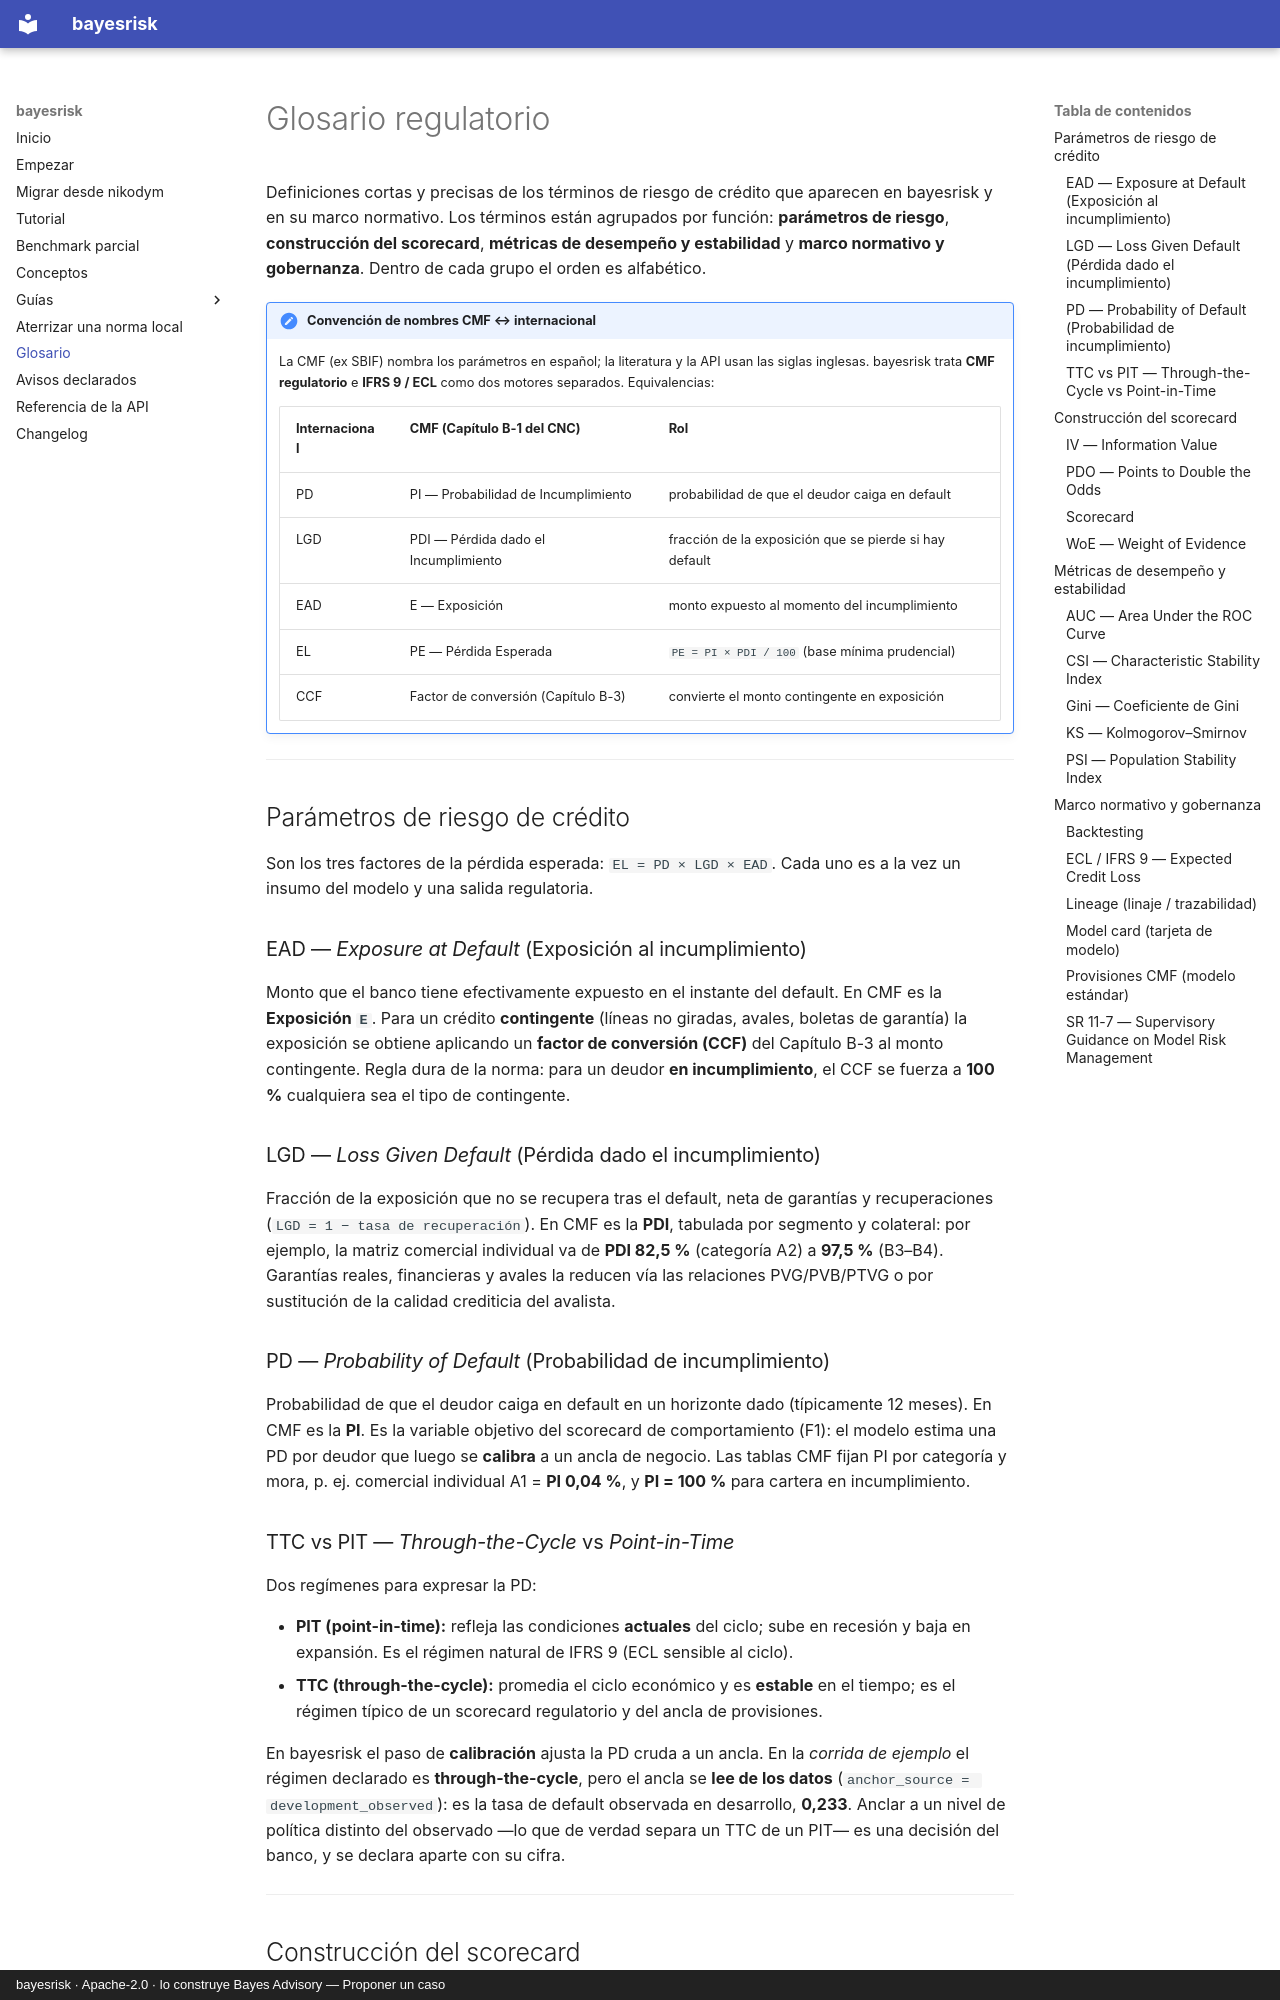

repository: nexolabs-gh/bayesrisk · page: glosario/index.html · generator: mkdocs · copyright: bayesrisk · Apache-2.0 · lo construye Bayes Advisory — Proponer un caso

# Glosario regulatorio

Definiciones cortas y precisas de los términos de riesgo de crédito que aparecen en bayesrisk y en
su marco normativo. Los términos están agrupados por función: **parámetros de riesgo**,
**construcción del scorecard**, **métricas de desempeño y estabilidad** y **marco normativo y
gobernanza**. Dentro de cada grupo el orden es alfabético.

!!! note "Convención de nombres CMF ↔ internacional"
    La CMF (ex SBIF) nombra los parámetros en español; la literatura y la API usan las siglas
    inglesas. bayesrisk trata **CMF regulatorio** e **IFRS 9 / ECL** como dos motores separados.
    Equivalencias:

    | Internacional | CMF (Capítulo B-1 del CNC) | Rol |
    |---|---|---|
    | PD | PI — Probabilidad de Incumplimiento | probabilidad de que el deudor caiga en default |
    | LGD | PDI — Pérdida dado el Incumplimiento | fracción de la exposición que se pierde si hay default |
    | EAD | E — Exposición | monto expuesto al momento del incumplimiento |
    | EL | PE — Pérdida Esperada | `PE = PI × PDI / 100` (base mínima prudencial) |
    | CCF | Factor de conversión (Capítulo B-3) | convierte el monto contingente en exposición |

---

## Parámetros de riesgo de crédito

Son los tres factores de la pérdida esperada: `EL = PD × LGD × EAD`. Cada uno es a la vez un
insumo del modelo y una salida regulatoria.

### EAD — *Exposure at Default* (Exposición al incumplimiento)

Monto que el banco tiene efectivamente expuesto en el instante del default. En CMF es la
**Exposición `E`**. Para un crédito **contingente** (líneas no giradas, avales, boletas de
garantía) la exposición se obtiene aplicando un **factor de conversión (CCF)** del Capítulo B-3 al
monto contingente. Regla dura de la norma: para un deudor **en incumplimiento**, el CCF se fuerza
a **100 %** cualquiera sea el tipo de contingente.

### LGD — *Loss Given Default* (Pérdida dado el incumplimiento)

Fracción de la exposición que no se recupera tras el default, neta de garantías y recuperaciones
(`LGD = 1 − tasa de recuperación`). En CMF es la **PDI**, tabulada por segmento y colateral: por
ejemplo, la matriz comercial individual va de **PDI 82,5 %** (categoría A2) a **97,5 %** (B3–B4).
Garantías reales, financieras y avales la reducen vía las relaciones PVG/PVB/PTVG o por sustitución
de la calidad crediticia del avalista.

### PD — *Probability of Default* (Probabilidad de incumplimiento)

Probabilidad de que el deudor caiga en default en un horizonte dado (típicamente 12 meses). En
CMF es la **PI**. Es la variable objetivo del scorecard de comportamiento (F1): el modelo estima
una PD por deudor que luego se **calibra** a un ancla de negocio. Las tablas CMF fijan PI por
categoría y mora, p. ej. comercial individual A1 = **PI 0,04 %**, y **PI = 100 %** para cartera en
incumplimiento.

### TTC vs PIT — *Through-the-Cycle* vs *Point-in-Time*

Dos regímenes para expresar la PD:

- **PIT (point-in-time):** refleja las condiciones **actuales** del ciclo; sube en recesión y baja
  en expansión. Es el régimen natural de IFRS 9 (ECL sensible al ciclo).
- **TTC (through-the-cycle):** promedia el ciclo económico y es **estable** en el tiempo; es el
  régimen típico de un scorecard regulatorio y del ancla de provisiones.

En bayesrisk el paso de **calibración** ajusta la PD cruda a un ancla. En la *corrida de ejemplo* el
régimen declarado es **through-the-cycle**, pero el ancla se **lee de los datos**
(`anchor_source = development_observed`): es la tasa de default observada en desarrollo, **0,233**.
Anclar a un nivel de política distinto del observado —lo que de verdad separa un TTC de un PIT— es
una decisión del banco, y se declara aparte con su cifra.

---

## Construcción del scorecard
